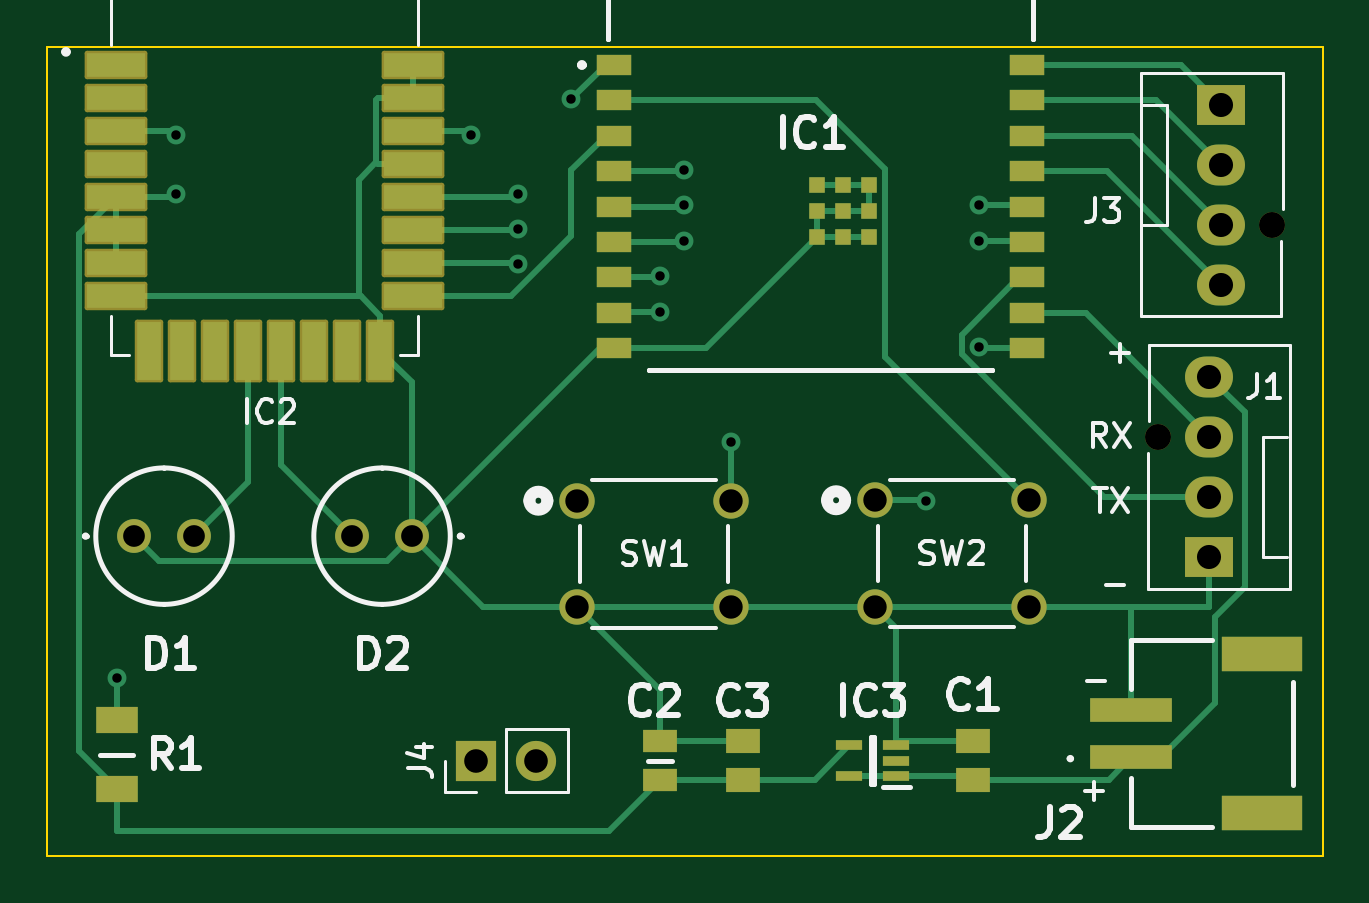
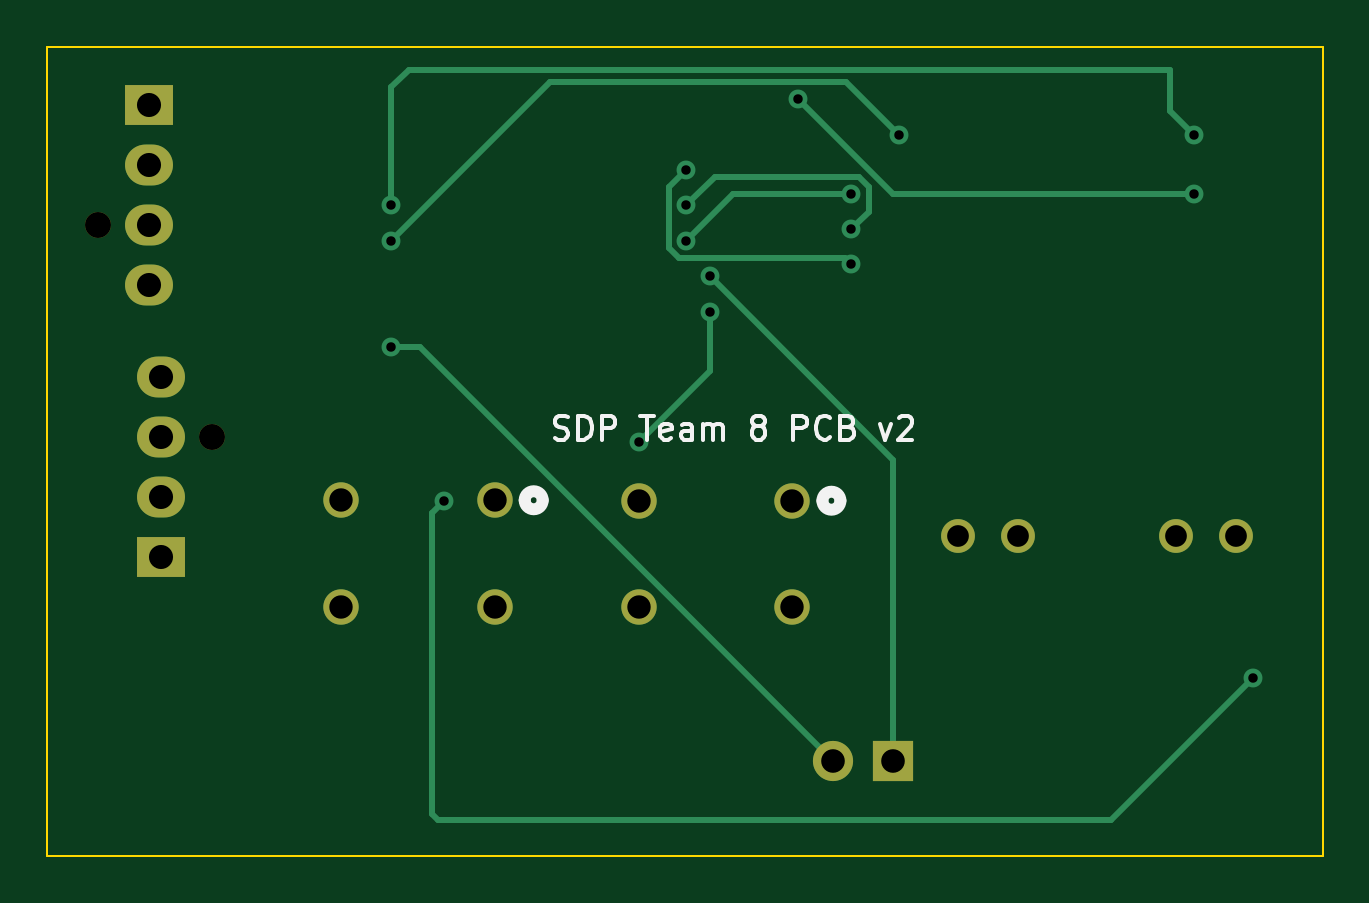
Circuit board: 11 layer files. Board 54.0 x 34.2 mm.
- bottom_copper: pcb_v2-B_Cu.gbl (3791 bytes)
- bottom_mask: pcb_v2-B_Mask.gbs (1322 bytes)
- paste: pcb_v2-B_Paste.gbp (487 bytes)
- bottom_silk: pcb_v2-B_Silkscreen.gbo (10078 bytes)
- outline: pcb_v2-Edge_Cuts.gm1 (650 bytes)
- top_copper: pcb_v2-F_Cu.gtl (11567 bytes)
- top_mask: pcb_v2-F_Mask.gts (4078 bytes)
- paste: pcb_v2-F_Paste.gtp (2539 bytes)
- top_silk: pcb_v2-F_Silkscreen.gto (26887 bytes)
- drill: pcb_v2-NPTH.drl (365 bytes)
- drill: pcb_v2-PTH.drl (1125 bytes)

=== bottom_copper: pcb_v2-B_Cu.gbl ===
G04 #@! TF.GenerationSoftware,KiCad,Pcbnew,7.0.10*
G04 #@! TF.CreationDate,2025-02-21T18:16:38-05:00*
G04 #@! TF.ProjectId,pcb_v2,7063625f-7632-42e6-9b69-6361645f7063,rev?*
G04 #@! TF.SameCoordinates,Original*
G04 #@! TF.FileFunction,Copper,L2,Bot*
G04 #@! TF.FilePolarity,Positive*
%FSLAX46Y46*%
G04 Gerber Fmt 4.6, Leading zero omitted, Abs format (unit mm)*
G04 Created by KiCad (PCBNEW 7.0.10) date 2025-02-21 18:16:38*
%MOMM*%
%LPD*%
G01*
G04 APERTURE LIST*
G04 #@! TA.AperFunction,ComponentPad*
%ADD10R,2.030000X1.730000*%
G04 #@! TD*
G04 #@! TA.AperFunction,ComponentPad*
%ADD11O,2.030000X1.730000*%
G04 #@! TD*
G04 #@! TA.AperFunction,ComponentPad*
%ADD12C,1.498600*%
G04 #@! TD*
G04 #@! TA.AperFunction,ComponentPad*
%ADD13C,1.431000*%
G04 #@! TD*
G04 #@! TA.AperFunction,ComponentPad*
%ADD14R,1.700000X1.700000*%
G04 #@! TD*
G04 #@! TA.AperFunction,ComponentPad*
%ADD15O,1.700000X1.700000*%
G04 #@! TD*
G04 #@! TA.AperFunction,ViaPad*
%ADD16C,0.800000*%
G04 #@! TD*
G04 #@! TA.AperFunction,Conductor*
%ADD17C,0.250000*%
G04 #@! TD*
G04 APERTURE END LIST*
D10*
X162750000Y-98370000D03*
D11*
X162750000Y-95830000D03*
X162750000Y-93290000D03*
X162750000Y-90750000D03*
D12*
X135999998Y-96000000D03*
X142500000Y-96000000D03*
X135999998Y-100500001D03*
X142500000Y-100500001D03*
D13*
X117230000Y-97500000D03*
X119770000Y-97500000D03*
X129000000Y-97500000D03*
X126460000Y-97500000D03*
D14*
X131725000Y-107000000D03*
D15*
X134265000Y-107000000D03*
D12*
X148603850Y-95980250D03*
X155103852Y-95980250D03*
X148603850Y-100480251D03*
X155103852Y-100480251D03*
D10*
X163250000Y-79250000D03*
D11*
X163250000Y-81790000D03*
X163250000Y-84330000D03*
X163250000Y-86870000D03*
D16*
X119000000Y-83000000D03*
X135750000Y-79000000D03*
X133500000Y-86000000D03*
X140500000Y-82000000D03*
X140500000Y-83500000D03*
X133500000Y-84500000D03*
X133500000Y-83000000D03*
X140500000Y-85000000D03*
X139500000Y-86500000D03*
X142500000Y-93500000D03*
X139500000Y-88000000D03*
X153000000Y-89500000D03*
X153000000Y-85000000D03*
X131500000Y-80500000D03*
X153000000Y-83500000D03*
X119000000Y-80500000D03*
X116500000Y-103500000D03*
X150750000Y-96000000D03*
D17*
X119000000Y-83000000D02*
X131750000Y-83000000D01*
X131750000Y-83000000D02*
X135750000Y-79000000D01*
X141225000Y-82725000D02*
X140500000Y-82000000D01*
X133500000Y-86000000D02*
X133775000Y-85725000D01*
X133775000Y-85725000D02*
X140800305Y-85725000D01*
X140800305Y-85725000D02*
X141225000Y-85300305D01*
X141225000Y-85300305D02*
X141225000Y-82725000D01*
X133199695Y-82275000D02*
X139275000Y-82275000D01*
X132775000Y-83775000D02*
X132775000Y-82699695D01*
X133500000Y-84500000D02*
X132775000Y-83775000D01*
X139275000Y-82275000D02*
X140500000Y-83500000D01*
X132775000Y-82699695D02*
X133199695Y-82275000D01*
X133500000Y-83000000D02*
X138500000Y-83000000D01*
X138500000Y-83000000D02*
X140500000Y-85000000D01*
X131725000Y-94275000D02*
X131725000Y-107000000D01*
X139500000Y-86500000D02*
X131725000Y-94275000D01*
X139500000Y-90500000D02*
X139500000Y-88000000D01*
X142500000Y-93500000D02*
X139500000Y-90500000D01*
X153000000Y-89500000D02*
X151765000Y-89500000D01*
X151765000Y-89500000D02*
X134265000Y-107000000D01*
X146275000Y-78275000D02*
X153000000Y-85000000D01*
X133725000Y-78275000D02*
X146275000Y-78275000D01*
X131500000Y-80500000D02*
X133725000Y-78275000D01*
X153000000Y-78500000D02*
X152250000Y-77750000D01*
X120000000Y-77750000D02*
X120000000Y-79500000D01*
X152250000Y-77750000D02*
X120000000Y-77750000D01*
X153000000Y-83500000D02*
X153000000Y-78500000D01*
X120000000Y-79500000D02*
X119000000Y-80500000D01*
X122500000Y-109500000D02*
X151000000Y-109500000D01*
X151250000Y-96500000D02*
X150750000Y-96000000D01*
X116500000Y-103500000D02*
X122500000Y-109500000D01*
X151000000Y-109500000D02*
X151250000Y-109250000D01*
X151250000Y-109250000D02*
X151250000Y-96500000D01*
M02*

=== bottom_mask: pcb_v2-B_Mask.gbs ===
G04 #@! TF.GenerationSoftware,KiCad,Pcbnew,7.0.10*
G04 #@! TF.CreationDate,2025-02-21T18:16:38-05:00*
G04 #@! TF.ProjectId,pcb_v2,7063625f-7632-42e6-9b69-6361645f7063,rev?*
G04 #@! TF.SameCoordinates,Original*
G04 #@! TF.FileFunction,Soldermask,Bot*
G04 #@! TF.FilePolarity,Negative*
%FSLAX46Y46*%
G04 Gerber Fmt 4.6, Leading zero omitted, Abs format (unit mm)*
G04 Created by KiCad (PCBNEW 7.0.10) date 2025-02-21 18:16:38*
%MOMM*%
%LPD*%
G01*
G04 APERTURE LIST*
%ADD10C,1.100000*%
%ADD11R,2.030000X1.730000*%
%ADD12O,2.030000X1.730000*%
%ADD13C,1.498600*%
%ADD14C,1.431000*%
%ADD15R,1.700000X1.700000*%
%ADD16O,1.700000X1.700000*%
G04 APERTURE END LIST*
D10*
X160590000Y-93290000D03*
D11*
X162750000Y-98370000D03*
D12*
X162750000Y-95830000D03*
X162750000Y-93290000D03*
X162750000Y-90750000D03*
D13*
X135999998Y-96000000D03*
X142500000Y-96000000D03*
X135999998Y-100500001D03*
X142500000Y-100500001D03*
D14*
X117230000Y-97500000D03*
X119770000Y-97500000D03*
X129000000Y-97500000D03*
X126460000Y-97500000D03*
D15*
X131725000Y-107000000D03*
D16*
X134265000Y-107000000D03*
D13*
X148603850Y-95980250D03*
X155103852Y-95980250D03*
X148603850Y-100480251D03*
X155103852Y-100480251D03*
D10*
X165410000Y-84330000D03*
D11*
X163250000Y-79250000D03*
D12*
X163250000Y-81790000D03*
X163250000Y-84330000D03*
X163250000Y-86870000D03*
M02*

=== paste: pcb_v2-B_Paste.gbp ===
G04 #@! TF.GenerationSoftware,KiCad,Pcbnew,7.0.10*
G04 #@! TF.CreationDate,2025-02-21T18:16:38-05:00*
G04 #@! TF.ProjectId,pcb_v2,7063625f-7632-42e6-9b69-6361645f7063,rev?*
G04 #@! TF.SameCoordinates,Original*
G04 #@! TF.FileFunction,Paste,Bot*
G04 #@! TF.FilePolarity,Positive*
%FSLAX46Y46*%
G04 Gerber Fmt 4.6, Leading zero omitted, Abs format (unit mm)*
G04 Created by KiCad (PCBNEW 7.0.10) date 2025-02-21 18:16:38*
%MOMM*%
%LPD*%
G01*
G04 APERTURE LIST*
G04 APERTURE END LIST*
M02*

=== bottom_silk: pcb_v2-B_Silkscreen.gbo (10078 bytes, source omitted) ===
=== outline: pcb_v2-Edge_Cuts.gm1 ===
G04 #@! TF.GenerationSoftware,KiCad,Pcbnew,7.0.10*
G04 #@! TF.CreationDate,2025-02-21T18:16:38-05:00*
G04 #@! TF.ProjectId,pcb_v2,7063625f-7632-42e6-9b69-6361645f7063,rev?*
G04 #@! TF.SameCoordinates,Original*
G04 #@! TF.FileFunction,Profile,NP*
%FSLAX46Y46*%
G04 Gerber Fmt 4.6, Leading zero omitted, Abs format (unit mm)*
G04 Created by KiCad (PCBNEW 7.0.10) date 2025-02-21 18:16:38*
%MOMM*%
%LPD*%
G01*
G04 APERTURE LIST*
G04 #@! TA.AperFunction,Profile*
%ADD10C,0.100000*%
G04 #@! TD*
G04 APERTURE END LIST*
D10*
X113550000Y-76790000D02*
X167550000Y-76790000D01*
X167550000Y-111040000D01*
X113550000Y-111040000D01*
X113550000Y-76790000D01*
M02*

=== top_copper: pcb_v2-F_Cu.gtl (11567 bytes, source omitted) ===
=== top_mask: pcb_v2-F_Mask.gts ===
G04 #@! TF.GenerationSoftware,KiCad,Pcbnew,7.0.10*
G04 #@! TF.CreationDate,2025-02-21T18:16:38-05:00*
G04 #@! TF.ProjectId,pcb_v2,7063625f-7632-42e6-9b69-6361645f7063,rev?*
G04 #@! TF.SameCoordinates,Original*
G04 #@! TF.FileFunction,Soldermask,Top*
G04 #@! TF.FilePolarity,Negative*
%FSLAX46Y46*%
G04 Gerber Fmt 4.6, Leading zero omitted, Abs format (unit mm)*
G04 Created by KiCad (PCBNEW 7.0.10) date 2025-02-21 18:16:38*
%MOMM*%
%LPD*%
G01*
G04 APERTURE LIST*
G04 Aperture macros list*
%AMRoundRect*
0 Rectangle with rounded corners*
0 $1 Rounding radius*
0 $2 $3 $4 $5 $6 $7 $8 $9 X,Y pos of 4 corners*
0 Add a 4 corners polygon primitive as box body*
4,1,4,$2,$3,$4,$5,$6,$7,$8,$9,$2,$3,0*
0 Add four circle primitives for the rounded corners*
1,1,$1+$1,$2,$3*
1,1,$1+$1,$4,$5*
1,1,$1+$1,$6,$7*
1,1,$1+$1,$8,$9*
0 Add four rect primitives between the rounded corners*
20,1,$1+$1,$2,$3,$4,$5,0*
20,1,$1+$1,$4,$5,$6,$7,0*
20,1,$1+$1,$6,$7,$8,$9,0*
20,1,$1+$1,$8,$9,$2,$3,0*%
G04 Aperture macros list end*
%ADD10C,1.100000*%
%ADD11R,2.030000X1.730000*%
%ADD12O,2.030000X1.730000*%
%ADD13C,1.498600*%
%ADD14R,3.500000X1.000000*%
%ADD15R,3.400000X1.500000*%
%ADD16R,1.800000X1.150000*%
%ADD17R,1.150000X0.450000*%
%ADD18C,1.431000*%
%ADD19R,1.470000X1.020000*%
%ADD20R,1.700000X1.700000*%
%ADD21O,1.700000X1.700000*%
%ADD22R,1.500000X0.900000*%
%ADD23R,0.700000X0.700000*%
%ADD24RoundRect,0.102000X-1.225000X-0.500000X1.225000X-0.500000X1.225000X0.500000X-1.225000X0.500000X0*%
%ADD25RoundRect,0.102000X-0.500000X-1.225000X0.500000X-1.225000X0.500000X1.225000X-0.500000X1.225000X0*%
%ADD26R,1.430000X0.940000*%
G04 APERTURE END LIST*
D10*
X160590000Y-93290000D03*
D11*
X162750000Y-98370000D03*
D12*
X162750000Y-95830000D03*
X162750000Y-93290000D03*
X162750000Y-90750000D03*
D13*
X135999998Y-96000000D03*
X142500000Y-96000000D03*
X135999998Y-100500001D03*
X142500000Y-100500001D03*
D14*
X159450000Y-106850000D03*
X159450000Y-104850000D03*
D15*
X165000000Y-109200000D03*
X165000000Y-102500000D03*
D16*
X116500000Y-108200000D03*
X116500000Y-105300000D03*
D17*
X149500000Y-107650000D03*
X149500000Y-107000000D03*
X149500000Y-106350000D03*
X147500000Y-106350000D03*
X147500000Y-107650000D03*
D18*
X117230000Y-97500000D03*
X119770000Y-97500000D03*
D19*
X152750000Y-107810000D03*
X152750000Y-106190000D03*
X143000000Y-107810000D03*
X143000000Y-106190000D03*
D18*
X129000000Y-97500000D03*
X126460000Y-97500000D03*
D20*
X131725000Y-107000000D03*
D21*
X134265000Y-107000000D03*
D13*
X148603850Y-95980250D03*
X155103852Y-95980250D03*
X148603850Y-100480251D03*
X155103852Y-100480251D03*
D10*
X165410000Y-84330000D03*
D11*
X163250000Y-79250000D03*
D12*
X163250000Y-81790000D03*
X163250000Y-84330000D03*
X163250000Y-86870000D03*
D22*
X137540000Y-77550000D03*
X137540000Y-79050000D03*
X137540000Y-80550000D03*
X137540000Y-82050000D03*
X137540000Y-83550000D03*
X137540000Y-85050000D03*
X137540000Y-86550000D03*
X137540000Y-88050000D03*
X137540000Y-89550000D03*
X155040000Y-89550000D03*
X155040000Y-88050000D03*
X155040000Y-86550000D03*
X155040000Y-85050000D03*
X155040000Y-83550000D03*
X155040000Y-82050000D03*
X155040000Y-80550000D03*
X155040000Y-79050000D03*
X155040000Y-77550000D03*
D23*
X147250000Y-83750000D03*
X148350000Y-83750000D03*
X148350000Y-82650000D03*
X147250000Y-82650000D03*
X146150000Y-82650000D03*
X146150000Y-83750000D03*
X146150000Y-84850000D03*
X147250000Y-84850000D03*
X148350000Y-84850000D03*
D24*
X116455000Y-77550000D03*
X116455000Y-78950000D03*
X116455000Y-80350000D03*
X116455000Y-81750000D03*
X116455000Y-83150000D03*
X116455000Y-84550000D03*
X116455000Y-85950000D03*
X116455000Y-87350000D03*
D25*
X117850000Y-89645000D03*
X119250000Y-89645000D03*
X120650000Y-89645000D03*
X122050000Y-89645000D03*
X123450000Y-89645000D03*
X124850000Y-89645000D03*
X126250000Y-89645000D03*
X127650000Y-89645000D03*
D24*
X129045000Y-87350000D03*
X129045000Y-85950000D03*
X129045000Y-84550000D03*
X129045000Y-83150000D03*
X129045000Y-81750000D03*
X129045000Y-80350000D03*
X129045000Y-78950000D03*
X129045000Y-77550000D03*
D26*
X139500000Y-107820000D03*
X139500000Y-106180000D03*
M02*

=== paste: pcb_v2-F_Paste.gtp ===
G04 #@! TF.GenerationSoftware,KiCad,Pcbnew,7.0.10*
G04 #@! TF.CreationDate,2025-02-21T18:16:38-05:00*
G04 #@! TF.ProjectId,pcb_v2,7063625f-7632-42e6-9b69-6361645f7063,rev?*
G04 #@! TF.SameCoordinates,Original*
G04 #@! TF.FileFunction,Paste,Top*
G04 #@! TF.FilePolarity,Positive*
%FSLAX46Y46*%
G04 Gerber Fmt 4.6, Leading zero omitted, Abs format (unit mm)*
G04 Created by KiCad (PCBNEW 7.0.10) date 2025-02-21 18:16:38*
%MOMM*%
%LPD*%
G01*
G04 APERTURE LIST*
%ADD10R,3.500000X1.000000*%
%ADD11R,3.400000X1.500000*%
%ADD12R,1.800000X1.150000*%
%ADD13R,1.150000X0.450000*%
%ADD14R,1.470000X1.020000*%
%ADD15R,1.500000X0.900000*%
%ADD16R,0.700000X0.700000*%
%ADD17R,2.450000X1.000000*%
%ADD18R,1.000000X2.450000*%
%ADD19R,1.430000X0.940000*%
G04 APERTURE END LIST*
D10*
X159450000Y-106850000D03*
X159450000Y-104850000D03*
D11*
X165000000Y-109200000D03*
X165000000Y-102500000D03*
D12*
X116500000Y-108200000D03*
X116500000Y-105300000D03*
D13*
X149500000Y-107650000D03*
X149500000Y-107000000D03*
X149500000Y-106350000D03*
X147500000Y-106350000D03*
X147500000Y-107650000D03*
D14*
X152750000Y-107810000D03*
X152750000Y-106190000D03*
X143000000Y-107810000D03*
X143000000Y-106190000D03*
D15*
X137540000Y-77550000D03*
X137540000Y-79050000D03*
X137540000Y-80550000D03*
X137540000Y-82050000D03*
X137540000Y-83550000D03*
X137540000Y-85050000D03*
X137540000Y-86550000D03*
X137540000Y-88050000D03*
X137540000Y-89550000D03*
X155040000Y-89550000D03*
X155040000Y-88050000D03*
X155040000Y-86550000D03*
X155040000Y-85050000D03*
X155040000Y-83550000D03*
X155040000Y-82050000D03*
X155040000Y-80550000D03*
X155040000Y-79050000D03*
X155040000Y-77550000D03*
D16*
X147250000Y-83750000D03*
X148350000Y-83750000D03*
X148350000Y-82650000D03*
X147250000Y-82650000D03*
X146150000Y-82650000D03*
X146150000Y-83750000D03*
X146150000Y-84850000D03*
X147250000Y-84850000D03*
X148350000Y-84850000D03*
D17*
X116455000Y-77550000D03*
X116455000Y-78950000D03*
X116455000Y-80350000D03*
X116455000Y-81750000D03*
X116455000Y-83150000D03*
X116455000Y-84550000D03*
X116455000Y-85950000D03*
X116455000Y-87350000D03*
D18*
X117850000Y-89645000D03*
X119250000Y-89645000D03*
X120650000Y-89645000D03*
X122050000Y-89645000D03*
X123450000Y-89645000D03*
X124850000Y-89645000D03*
X126250000Y-89645000D03*
X127650000Y-89645000D03*
D17*
X129045000Y-87350000D03*
X129045000Y-85950000D03*
X129045000Y-84550000D03*
X129045000Y-83150000D03*
X129045000Y-81750000D03*
X129045000Y-80350000D03*
X129045000Y-78950000D03*
X129045000Y-77550000D03*
D19*
X139500000Y-107820000D03*
X139500000Y-106180000D03*
M02*

=== top_silk: pcb_v2-F_Silkscreen.gto (26887 bytes, source omitted) ===
=== drill: pcb_v2-NPTH.drl ===
M48
; DRILL file {KiCad 7.0.10} date Fri Feb 21 18:16:46 2025
; FORMAT={-:-/ absolute / metric / decimal}
; #@! TF.CreationDate,2025-02-21T18:16:46-05:00
; #@! TF.GenerationSoftware,Kicad,Pcbnew,7.0.10
; #@! TF.FileFunction,NonPlated,1,2,NPTH
FMAT,2
METRIC
; #@! TA.AperFunction,NonPlated,NPTH,ComponentDrill
T1C1.100
%
G90
G05
T1
X160.59Y-93.29
X165.41Y-84.33
M30

=== drill: pcb_v2-PTH.drl ===
M48
; DRILL file {KiCad 7.0.10} date Fri Feb 21 18:16:46 2025
; FORMAT={-:-/ absolute / metric / decimal}
; #@! TF.CreationDate,2025-02-21T18:16:46-05:00
; #@! TF.GenerationSoftware,Kicad,Pcbnew,7.0.10
; #@! TF.FileFunction,Plated,1,2,PTH
FMAT,2
METRIC
; #@! TA.AperFunction,Plated,PTH,ViaDrill
T1C0.400
; #@! TA.AperFunction,Plated,PTH,ComponentDrill
T2C0.920
; #@! TA.AperFunction,Plated,PTH,ComponentDrill
T3C0.991
; #@! TA.AperFunction,Plated,PTH,ComponentDrill
T4C1.000
; #@! TA.AperFunction,Plated,PTH,ComponentDrill
T5C1.020
%
G90
G05
T1
X116.5Y-103.5
X119.0Y-80.5
X119.0Y-83.0
X131.5Y-80.5
X133.5Y-83.0
X133.5Y-84.5
X133.5Y-86.0
X135.75Y-79.0
X139.5Y-86.5
X139.5Y-88.0
X140.5Y-82.0
X140.5Y-83.5
X140.5Y-85.0
X142.5Y-93.5
X150.75Y-96.0
X153.0Y-83.5
X153.0Y-85.0
X153.0Y-89.5
T2
X117.23Y-97.5
X119.77Y-97.5
X126.46Y-97.5
X129.0Y-97.5
T3
X136.0Y-96.0
X136.0Y-100.5
X142.5Y-96.0
X142.5Y-100.5
X148.604Y-95.98
X148.604Y-100.48
X155.104Y-95.98
X155.104Y-100.48
T4
X131.725Y-107.0
X134.265Y-107.0
T5
X162.75Y-90.75
X162.75Y-93.29
X162.75Y-95.83
X162.75Y-98.37
X163.25Y-79.25
X163.25Y-81.79
X163.25Y-84.33
X163.25Y-86.87
M30

